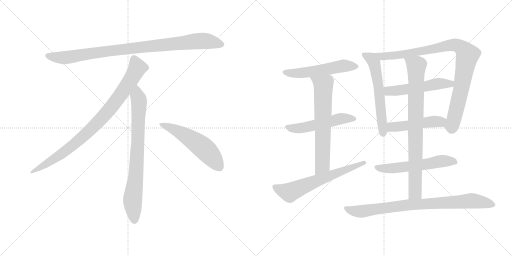
t = 0.00 s
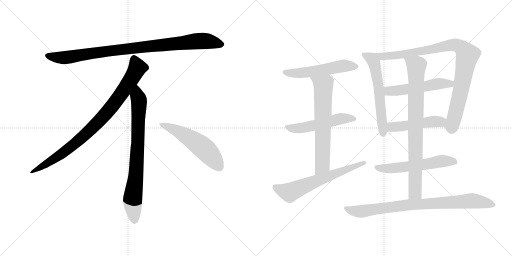
t = 2.44 s
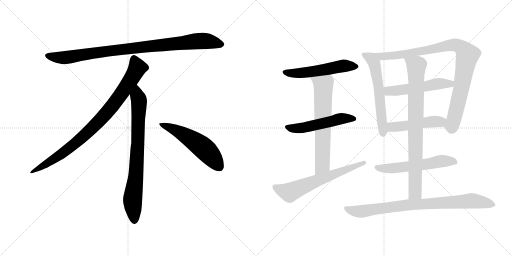
t = 4.89 s
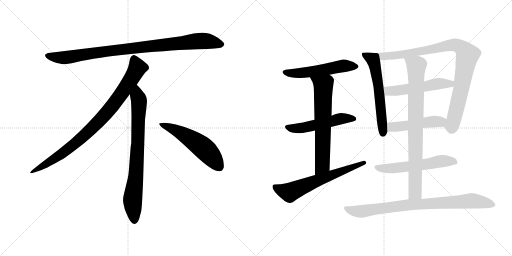
t = 7.33 s
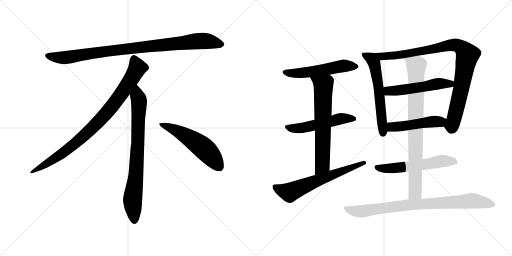
t = 9.77 s
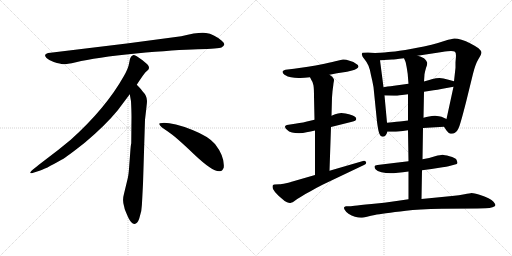
t = 12.22 s

The animated SVG that drew these frames (rendered in a browser with its animation timeline set to each time). Animation: 15 CSS @keyframes rules; one cycle of 12.22 s.

<svg version="1.1" viewBox="0 0 2048 1024" xmlns="http://www.w3.org/2000/svg">
  <g stroke="lightgray" stroke-dasharray="1,1" stroke-width="1" transform="scale(4, 4)">
    <line x1="0" y1="0" x2="256" y2="256"></line>
    <line x1="256" y1="0" x2="0" y2="256"></line>
    <line x1="128" y1="0" x2="128" y2="256"></line>
    <line x1="0" y1="128" x2="256" y2="128"></line>
    <line x1="256" y1="0" x2="512" y2="256"></line>
    <line x1="512" y1="0" x2="256" y2="256"></line>
    <line x1="384" y1="0" x2="384" y2="256"></line>
    <line x1="256" y1="128" x2="512" y2="128"></line>
  </g>
<g transform="scale(1, -1) translate(0, -850)">
   <style type="text/css">
    @keyframes keyframes0 {
      from {
       stroke: black;
       stroke-dashoffset: 952;
       stroke-width: 128;
       }
       76% {
       animation-timing-function: step-end;
       stroke: black;
       stroke-dashoffset: 0;
       stroke-width: 128;
       }
       to {
       stroke: black;
       stroke-width: 1024;
       }
       }
       #make-me-a-hanzi-animation-0 {
         animation: keyframes0 1.024740s both;
         animation-delay: 0.000000s;
         animation-timing-function: linear;
       }
    @keyframes keyframes1 {
      from {
       stroke: black;
       stroke-dashoffset: 897;
       stroke-width: 128;
       }
       74% {
       animation-timing-function: step-end;
       stroke: black;
       stroke-dashoffset: 0;
       stroke-width: 128;
       }
       to {
       stroke: black;
       stroke-width: 1024;
       }
       }
       #make-me-a-hanzi-animation-1 {
         animation: keyframes1 0.979980s both;
         animation-delay: 1.024740s;
         animation-timing-function: linear;
       }
    @keyframes keyframes2 {
      from {
       stroke: black;
       stroke-dashoffset: 792;
       stroke-width: 128;
       }
       72% {
       animation-timing-function: step-end;
       stroke: black;
       stroke-dashoffset: 0;
       stroke-width: 128;
       }
       to {
       stroke: black;
       stroke-width: 1024;
       }
       }
       #make-me-a-hanzi-animation-2 {
         animation: keyframes2 0.894531s both;
         animation-delay: 2.004720s;
         animation-timing-function: linear;
       }
    @keyframes keyframes3 {
      from {
       stroke: black;
       stroke-dashoffset: 548;
       stroke-width: 128;
       }
       64% {
       animation-timing-function: step-end;
       stroke: black;
       stroke-dashoffset: 0;
       stroke-width: 128;
       }
       to {
       stroke: black;
       stroke-width: 1024;
       }
       }
       #make-me-a-hanzi-animation-3 {
         animation: keyframes3 0.695964s both;
         animation-delay: 2.899251s;
         animation-timing-function: linear;
       }
    @keyframes keyframes4 {
      from {
       stroke: black;
       stroke-dashoffset: 546;
       stroke-width: 128;
       }
       64% {
       animation-timing-function: step-end;
       stroke: black;
       stroke-dashoffset: 0;
       stroke-width: 128;
       }
       to {
       stroke: black;
       stroke-width: 1024;
       }
       }
       #make-me-a-hanzi-animation-4 {
         animation: keyframes4 0.694336s both;
         animation-delay: 3.595215s;
         animation-timing-function: linear;
       }
    @keyframes keyframes5 {
      from {
       stroke: black;
       stroke-dashoffset: 530;
       stroke-width: 128;
       }
       63% {
       animation-timing-function: step-end;
       stroke: black;
       stroke-dashoffset: 0;
       stroke-width: 128;
       }
       to {
       stroke: black;
       stroke-width: 1024;
       }
       }
       #make-me-a-hanzi-animation-5 {
         animation: keyframes5 0.681315s both;
         animation-delay: 4.289551s;
         animation-timing-function: linear;
       }
    @keyframes keyframes6 {
      from {
       stroke: black;
       stroke-dashoffset: 667;
       stroke-width: 128;
       }
       68% {
       animation-timing-function: step-end;
       stroke: black;
       stroke-dashoffset: 0;
       stroke-width: 128;
       }
       to {
       stroke: black;
       stroke-width: 1024;
       }
       }
       #make-me-a-hanzi-animation-6 {
         animation: keyframes6 0.792806s both;
         animation-delay: 4.970866s;
         animation-timing-function: linear;
       }
    @keyframes keyframes7 {
      from {
       stroke: black;
       stroke-dashoffset: 643;
       stroke-width: 128;
       }
       68% {
       animation-timing-function: step-end;
       stroke: black;
       stroke-dashoffset: 0;
       stroke-width: 128;
       }
       to {
       stroke: black;
       stroke-width: 1024;
       }
       }
       #make-me-a-hanzi-animation-7 {
         animation: keyframes7 0.773275s both;
         animation-delay: 5.763672s;
         animation-timing-function: linear;
       }
    @keyframes keyframes8 {
      from {
       stroke: black;
       stroke-dashoffset: 598;
       stroke-width: 128;
       }
       66% {
       animation-timing-function: step-end;
       stroke: black;
       stroke-dashoffset: 0;
       stroke-width: 128;
       }
       to {
       stroke: black;
       stroke-width: 1024;
       }
       }
       #make-me-a-hanzi-animation-8 {
         animation: keyframes8 0.736654s both;
         animation-delay: 6.536947s;
         animation-timing-function: linear;
       }
    @keyframes keyframes9 {
      from {
       stroke: black;
       stroke-dashoffset: 950;
       stroke-width: 128;
       }
       76% {
       animation-timing-function: step-end;
       stroke: black;
       stroke-dashoffset: 0;
       stroke-width: 128;
       }
       to {
       stroke: black;
       stroke-width: 1024;
       }
       }
       #make-me-a-hanzi-animation-9 {
         animation: keyframes9 1.023112s both;
         animation-delay: 7.273601s;
         animation-timing-function: linear;
       }
    @keyframes keyframes10 {
      from {
       stroke: black;
       stroke-dashoffset: 530;
       stroke-width: 128;
       }
       63% {
       animation-timing-function: step-end;
       stroke: black;
       stroke-dashoffset: 0;
       stroke-width: 128;
       }
       to {
       stroke: black;
       stroke-width: 1024;
       }
       }
       #make-me-a-hanzi-animation-10 {
         animation: keyframes10 0.681315s both;
         animation-delay: 8.296713s;
         animation-timing-function: linear;
       }
    @keyframes keyframes11 {
      from {
       stroke: black;
       stroke-dashoffset: 487;
       stroke-width: 128;
       }
       61% {
       animation-timing-function: step-end;
       stroke: black;
       stroke-dashoffset: 0;
       stroke-width: 128;
       }
       to {
       stroke: black;
       stroke-width: 1024;
       }
       }
       #make-me-a-hanzi-animation-11 {
         animation: keyframes11 0.646322s both;
         animation-delay: 8.978028s;
         animation-timing-function: linear;
       }
    @keyframes keyframes12 {
      from {
       stroke: black;
       stroke-dashoffset: 576;
       stroke-width: 128;
       }
       65% {
       animation-timing-function: step-end;
       stroke: black;
       stroke-dashoffset: 0;
       stroke-width: 128;
       }
       to {
       stroke: black;
       stroke-width: 1024;
       }
       }
       #make-me-a-hanzi-animation-12 {
         animation: keyframes12 0.718750s both;
         animation-delay: 9.624350s;
         animation-timing-function: linear;
       }
    @keyframes keyframes13 {
      from {
       stroke: black;
       stroke-dashoffset: 837;
       stroke-width: 128;
       }
       73% {
       animation-timing-function: step-end;
       stroke: black;
       stroke-dashoffset: 0;
       stroke-width: 128;
       }
       to {
       stroke: black;
       stroke-width: 1024;
       }
       }
       #make-me-a-hanzi-animation-13 {
         animation: keyframes13 0.931152s both;
         animation-delay: 10.343100s;
         animation-timing-function: linear;
       }
    @keyframes keyframes14 {
      from {
       stroke: black;
       stroke-dashoffset: 852;
       stroke-width: 128;
       }
       73% {
       animation-timing-function: step-end;
       stroke: black;
       stroke-dashoffset: 0;
       stroke-width: 128;
       }
       to {
       stroke: black;
       stroke-width: 1024;
       }
       }
       #make-me-a-hanzi-animation-14 {
         animation: keyframes14 0.943359s both;
         animation-delay: 11.274252s;
         animation-timing-function: linear;
       }
</style>
<path d="M 725.0 705.5 L 507.0 676.5 L 202.0 639.5 Q 169.0 636.5 186.0 618.5 Q 194.0 611.5 215.0 602.5 Q 243.0 594.5 252.0 593.5 Q 262.0 592.5 304.0 601.5 Q 382.0 620.5 544.0 636.5 Q 706.0 651.5 791.0 653.5 Q 876.0 655.5 886.0 660.5 Q 908.0 670.5 887.0 687.5 Q 855.0 714.5 824.0 718.5 Q 794.0 722.5 725.0 705.5 Z" fill="lightgray"></path> 
<path d="M 547.0 511.5 Q 575.0 554.5 582.0 561.5 L 593.0 571.5 Q 596.0 574.5 596.0 580.5 Q 596.0 585.5 589.0 593.5 Q 571.0 610.5 547.0 625.5 Q 536.0 630.5 532.0 629.5 L 527.0 626.5 Q 525.0 625.5 523.0 621.5 Q 521.0 616.5 520.0 615.5 L 516.0 595.5 Q 513.0 576.5 495.0 545.5 Q 423.0 417.5 283.0 291.5 Q 234.0 250.5 179.0 209.5 Q 125.0 168.5 123.0 163.5 Q 116.0 153.5 133.0 159.5 L 158.0 167.5 Q 178.0 172.5 246.0 211.5 Q 267.0 222.5 340.0 280.5 Q 421.0 348.5 471.0 409.5 L 519.0 473.5 L 547.0 511.5 Z" fill="lightgray"></path> 
<path d="M 572.0 115.5 L 580.0 371.5 L 586.0 423.5 Q 588.0 439.5 588.0 446.5 Q 588.0 467.5 570.0 485.5 Q 568.0 490.5 547.0 511.5 C 526.0 533.5 514.0 503.5 519.0 473.5 L 524.0 445.5 Q 526.0 404.5 526.0 383.5 L 525.0 277.5 Q 523.0 271.5 521.0 241.5 L 517.0 188.5 Q 515.0 155.5 511.0 137.5 L 496.0 75.5 Q 488.0 47.5 497.0 22.5 L 499.0 13.5 Q 501.0 7.5 513.0 -19.5 Q 526.0 -46.5 538.0 -45.5 Q 550.0 -44.5 557.0 -23.5 L 565.0 6.5 Q 568.0 29.5 569.0 57.5 L 572.0 115.5 Z" fill="lightgray"></path> 
<path d="M 637.0 354.5 Q 640.0 343.5 670.0 325.5 Q 700.0 306.5 776.0 233.5 Q 853.0 160.5 880.0 165.5 Q 890.0 166.5 895.0 180.5 Q 899.0 224.5 860.0 274.5 Q 835.0 304.5 770.0 330.5 Q 687.0 361.5 649.0 358.5 Q 636.0 358.5 637.0 354.5 Z" fill="lightgray"></path> 
<path d="M 1318.0 551.5 L 1348.0 557.5 L 1388.0 563.5 L 1408.0 568.5 Q 1420.0 571.5 1426.0 575.5 Q 1433.0 579.5 1434.0 583.5 L 1434.0 584.5 Q 1434.0 590.5 1424.0 595.5 Q 1416.0 603.5 1398.0 607.5 Q 1384.0 612.5 1375.0 612.5 L 1372.0 612.5 Q 1364.0 611.5 1350.0 607.5 Q 1335.0 603.5 1298.0 595.5 Q 1260.0 587.5 1232.0 583.5 L 1176.0 575.5 L 1142.0 571.5 Q 1133.0 569.5 1130.0 564.5 L 1130.0 562.5 Q 1130.0 557.5 1138.0 551.5 Q 1151.0 543.5 1164.0 541.5 Q 1178.0 538.5 1194.0 538.5 L 1201.0 538.5 Q 1216.0 538.5 1240.0 541.5 L 1318.0 551.5 Z" fill="lightgray"></path> 
<path d="M 1324.0 342.5 L 1408.0 363.5 Q 1424.0 367.5 1425.0 373.5 L 1425.0 375.5 Q 1425.0 380.5 1420.0 383.5 Q 1414.0 389.5 1396.0 393.5 Q 1379.0 397.5 1374.0 397.5 Q 1369.0 398.5 1365.0 398.5 Q 1358.0 398.5 1352.0 396.5 Q 1342.0 394.5 1326.0 387.5 L 1258.0 371.5 L 1232.0 365.5 Q 1219.0 361.5 1180.0 355.5 L 1154.0 351.5 Q 1140.0 349.5 1140.0 343.5 Q 1140.0 337.5 1148.0 331.5 Q 1155.0 323.5 1168.0 320.5 Q 1180.0 317.5 1196.0 317.5 Q 1212.0 317.5 1226.0 321.5 Q 1242.0 323.5 1260.0 328.5 L 1324.0 342.5 Z" fill="lightgray"></path> 
<path d="M 1318.0 167.5 L 1324.0 342.5 L 1326.0 387.5 L 1328.0 460.5 L 1330.0 485.5 Q 1334.0 516.5 1334.0 517.5 Q 1336.0 527.5 1336.0 530.5 L 1336.0 531.5 Q 1336.0 534.5 1332.0 539.5 Q 1330.0 543.5 1318.0 551.5 C 1294.0 569.5 1226.0 568.5 1240.0 541.5 L 1246.0 529.5 Q 1252.0 522.5 1254.0 508.5 Q 1256.0 494.5 1256.0 465.5 L 1258.0 371.5 L 1260.0 328.5 L 1260.0 150.5 C 1260.0 120.5 1317.0 137.5 1318.0 167.5 Z" fill="lightgray"></path> 
<path d="M 1260.0 150.5 L 1170.0 124.5 Q 1164.0 122.5 1144.0 117.5 Q 1124.0 113.5 1118.0 113.5 L 1098.0 112.5 Q 1094.0 111.5 1092.0 110.5 Q 1090.0 108.5 1090.0 104.5 Q 1090.0 100.5 1092.0 94.5 Q 1098.0 82.5 1114.0 67.5 L 1128.0 55.5 Q 1138.0 45.5 1148.0 41.5 Q 1155.0 38.5 1160.0 38.5 Q 1162.0 38.5 1164.0 39.5 Q 1170.0 40.5 1178.0 46.5 Q 1186.0 53.5 1204.0 63.5 Q 1222.0 75.5 1244.0 86.5 Q 1264.0 98.5 1290.0 111.5 L 1456.0 190.5 Q 1465.0 194.5 1465.0 199.5 Q 1465.0 200.5 1464.0 202.5 Q 1461.0 207.5 1456.0 207.5 Q 1454.0 207.5 1452.0 206.5 L 1318.0 167.5 L 1260.0 150.5 Z" fill="lightgray"></path> 
<path d="M 1500.0 638.5 L 1472.0 640.5 L 1450.0 639.5 Q 1447.0 636.5 1447.0 633.5 Q 1447.0 632.5 1448.0 630.5 Q 1448.0 624.5 1458.0 613.5 Q 1468.0 601.5 1474.0 587.5 Q 1480.0 573.5 1484.0 549.5 Q 1490.0 525.5 1494.0 502.5 L 1508.0 363.5 Q 1513.0 325.5 1518.0 314.5 Q 1522.0 303.5 1530.0 303.5 Q 1537.0 303.5 1542.0 308.5 Q 1546.0 313.5 1550.0 323.5 L 1548.0 359.5 L 1538.0 468.5 L 1534.0 501.5 L 1520.0 609.5 C 1516.0 637.5 1516.0 637.5 1500.0 638.5 Z" fill="lightgray"></path> 
<path d="M 1776.0 343.5 L 1786.0 328.5 Q 1794.0 317.5 1802.0 315.5 L 1807.0 315.5 Q 1814.0 315.5 1820.0 319.5 Q 1830.0 326.5 1834.0 337.5 Q 1840.0 347.5 1864.0 441.5 L 1892.0 555.5 Q 1902.0 595.5 1914.0 614.5 Q 1926.0 633.5 1926.0 640.5 Q 1925.0 647.5 1914.0 657.5 Q 1903.0 665.5 1882.0 676.5 Q 1863.0 686.5 1846.0 691.5 Q 1829.0 696.5 1818.0 696.5 Q 1808.0 695.5 1780.0 687.5 Q 1750.0 677.5 1726.0 671.5 Q 1704.0 665.5 1648.0 655.5 Q 1590.0 645.5 1566.0 643.5 Q 1543.0 640.5 1500.0 638.5 C 1470.0 636.5 1490.0 607.5 1520.0 609.5 L 1568.0 612.5 Q 1576.0 612.5 1616.0 617.5 L 1670.0 627.5 L 1768.0 642.5 Q 1793.0 646.5 1804.0 646.5 Q 1815.0 645.5 1820.0 643.5 Q 1824.0 639.5 1824.0 626.5 Q 1824.0 625.5 1822.0 601.5 L 1822.0 579.5 L 1816.0 525.5 L 1814.0 503.5 L 1786.0 374.5 C 1780.0 345.5 1774.0 347.5 1776.0 343.5 Z" fill="lightgray"></path> 
<path d="M 1634.0 515.5 L 1576.0 507.5 Q 1570.0 507.5 1534.0 501.5 C 1504.0 496.5 1508.0 469.5 1538.0 468.5 L 1576.0 467.5 L 1580.0 467.5 Q 1587.0 467.5 1600.0 469.5 Q 1617.0 471.5 1632.0 473.5 L 1696.0 483.5 L 1734.0 489.5 Q 1748.0 491.5 1770.0 495.5 L 1814.0 503.5 C 1844.0 508.5 1845.0 517.5 1816.0 525.5 L 1794.0 531.5 Q 1772.0 537.5 1758.0 538.5 Q 1744.0 538.5 1730.0 534.5 Q 1714.0 529.5 1696.0 524.5 L 1634.0 515.5 Z" fill="lightgray"></path> 
<path d="M 1692.0 338.5 L 1776.0 343.5 C 1806.0 345.5 1813.0 362.5 1786.0 374.5 L 1766.0 383.5 Q 1758.0 386.5 1740.0 387.5 Q 1727.0 387.5 1716.0 384.5 Q 1706.0 382.5 1694.0 379.5 L 1632.0 368.5 L 1608.0 365.5 Q 1594.0 364.5 1548.0 359.5 C 1518.0 356.5 1520.0 323.5 1550.0 323.5 L 1576.0 323.5 Q 1582.0 323.5 1594.0 324.5 Q 1610.0 326.5 1632.0 329.5 L 1692.0 338.5 Z" fill="lightgray"></path> 
<path d="M 1688.0 169.5 L 1726.0 174.5 L 1770.0 181.5 Q 1787.0 183.5 1794.0 185.5 L 1820.0 192.5 Q 1829.0 194.5 1830.0 198.5 Q 1830.0 201.5 1826.0 211.5 Q 1822.0 219.5 1798.0 225.5 Q 1776.0 231.5 1770.0 231.5 Q 1763.0 231.5 1740.0 225.5 Q 1718.0 218.5 1690.0 213.5 L 1634.0 205.5 L 1592.0 200.5 L 1534.0 193.5 L 1510.0 190.5 Q 1499.0 189.5 1498.0 185.5 L 1498.0 183.5 Q 1498.0 179.5 1502.0 173.5 Q 1508.0 165.5 1526.0 161.5 Q 1543.0 157.5 1562.0 157.5 Q 1572.0 157.5 1592.0 159.5 Q 1610.0 161.5 1634.0 164.5 L 1688.0 169.5 Z" fill="lightgray"></path> 
<path d="M 1634.0 164.5 L 1634.0 53.5 C 1634.0 23.5 1685.0 24.5 1686.0 54.5 L 1688.0 169.5 L 1690.0 213.5 L 1692.0 338.5 L 1694.0 379.5 L 1696.0 483.5 L 1696.0 524.5 L 1698.0 553.5 Q 1700.0 565.5 1704.0 578.5 Q 1709.0 591.5 1709.0 597.5 Q 1709.0 600.5 1708.0 601.5 Q 1706.0 607.5 1700.0 613.5 Q 1694.0 621.5 1670.0 627.5 C 1641.0 636.5 1605.0 645.5 1616.0 617.5 L 1622.0 603.5 Q 1624.0 597.5 1628.0 573.5 Q 1632.0 550.5 1632.0 539.5 L 1634.0 515.5 L 1632.0 473.5 L 1632.0 368.5 L 1632.0 329.5 L 1634.0 205.5 L 1634.0 164.5 Z" fill="lightgray"></path> 
<path d="M 1634.0 53.5 L 1586.0 46.5 Q 1537.0 39.5 1486.0 34.5 Q 1436.0 29.5 1418.0 27.5 Q 1400.0 25.5 1394.0 25.5 L 1384.0 25.5 Q 1378.0 24.5 1376.0 20.5 L 1376.0 19.5 Q 1376.0 15.5 1380.0 9.5 Q 1384.0 2.5 1394.0 -4.5 Q 1406.0 -12.5 1420.0 -16.5 Q 1433.0 -20.5 1444.0 -20.5 L 1448.0 -20.5 Q 1452.0 -20.5 1468.0 -16.5 Q 1484.0 -12.5 1499.0 -9.5 Q 1514.0 -6.5 1544.0 -2.5 Q 1576.0 2.5 1624.0 7.5 Q 1672.0 13.5 1768.0 15.5 L 1910.0 16.5 L 1942.0 17.5 Q 1960.0 17.5 1970.0 21.5 Q 1982.0 25.5 1982.0 30.5 Q 1980.0 35.5 1974.0 43.5 Q 1968.0 50.5 1954.0 57.5 Q 1940.0 65.5 1918.0 71.5 Q 1896.0 78.5 1886.0 78.5 Q 1880.0 77.5 1858.0 73.5 Q 1838.0 69.5 1808.0 66.5 L 1686.0 54.5 L 1634.0 53.5 Z" fill="lightgray"></path> 
      <clipPath id="make-me-a-hanzi-clip-0">
      <path d="M 725.0 705.5 L 507.0 676.5 L 202.0 639.5 Q 169.0 636.5 186.0 618.5 Q 194.0 611.5 215.0 602.5 Q 243.0 594.5 252.0 593.5 Q 262.0 592.5 304.0 601.5 Q 382.0 620.5 544.0 636.5 Q 706.0 651.5 791.0 653.5 Q 876.0 655.5 886.0 660.5 Q 908.0 670.5 887.0 687.5 Q 855.0 714.5 824.0 718.5 Q 794.0 722.5 725.0 705.5 Z" fill="lightgray"></path>
      </clipPath>
      <path clip-path="url(#make-me-a-hanzi-clip-0)" d="M 194.0 628.5 L 216.0 621.5 L 273.0 621.5 L 502.0 654.5 L 785.0 685.5 L 824.0 686.5 L 884.0 674.5 " fill="none" id="make-me-a-hanzi-animation-0" stroke-dasharray="824 1648" stroke-linecap="round"></path>

      <clipPath id="make-me-a-hanzi-clip-1">
      <path d="M 547.0 511.5 Q 575.0 554.5 582.0 561.5 L 593.0 571.5 Q 596.0 574.5 596.0 580.5 Q 596.0 585.5 589.0 593.5 Q 571.0 610.5 547.0 625.5 Q 536.0 630.5 532.0 629.5 L 527.0 626.5 Q 525.0 625.5 523.0 621.5 Q 521.0 616.5 520.0 615.5 L 516.0 595.5 Q 513.0 576.5 495.0 545.5 Q 423.0 417.5 283.0 291.5 Q 234.0 250.5 179.0 209.5 Q 125.0 168.5 123.0 163.5 Q 116.0 153.5 133.0 159.5 L 158.0 167.5 Q 178.0 172.5 246.0 211.5 Q 267.0 222.5 340.0 280.5 Q 421.0 348.5 471.0 409.5 L 519.0 473.5 L 547.0 511.5 Z" fill="lightgray"></path>
      </clipPath>
      <path clip-path="url(#make-me-a-hanzi-clip-1)" d="M 537.0 616.5 L 550.0 579.5 L 546.0 570.5 L 500.0 496.5 L 420.0 391.5 L 318.0 290.5 L 263.0 246.5 L 128.0 162.5 " fill="none" id="make-me-a-hanzi-animation-1" stroke-dasharray="769 1538" stroke-linecap="round"></path>

      <clipPath id="make-me-a-hanzi-clip-2">
      <path d="M 572.0 115.5 L 580.0 371.5 L 586.0 423.5 Q 588.0 439.5 588.0 446.5 Q 588.0 467.5 570.0 485.5 Q 568.0 490.5 547.0 511.5 C 526.0 533.5 514.0 503.5 519.0 473.5 L 524.0 445.5 Q 526.0 404.5 526.0 383.5 L 525.0 277.5 Q 523.0 271.5 521.0 241.5 L 517.0 188.5 Q 515.0 155.5 511.0 137.5 L 496.0 75.5 Q 488.0 47.5 497.0 22.5 L 499.0 13.5 Q 501.0 7.5 513.0 -19.5 Q 526.0 -46.5 538.0 -45.5 Q 550.0 -44.5 557.0 -23.5 L 565.0 6.5 Q 568.0 29.5 569.0 57.5 L 572.0 115.5 Z" fill="lightgray"></path>
      </clipPath>
      <path clip-path="url(#make-me-a-hanzi-clip-2)" d="M 548.0 500.5 L 549.0 466.5 L 556.0 448.5 L 552.0 289.5 L 544.0 154.5 L 530.0 45.5 L 538.0 -32.5 " fill="none" id="make-me-a-hanzi-animation-2" stroke-dasharray="664 1328" stroke-linecap="round"></path>

      <clipPath id="make-me-a-hanzi-clip-3">
      <path d="M 637.0 354.5 Q 640.0 343.5 670.0 325.5 Q 700.0 306.5 776.0 233.5 Q 853.0 160.5 880.0 165.5 Q 890.0 166.5 895.0 180.5 Q 899.0 224.5 860.0 274.5 Q 835.0 304.5 770.0 330.5 Q 687.0 361.5 649.0 358.5 Q 636.0 358.5 637.0 354.5 Z" fill="lightgray"></path>
      </clipPath>
      <path clip-path="url(#make-me-a-hanzi-clip-3)" d="M 644.0 353.5 L 687.0 337.5 L 792.0 275.5 L 840.0 232.5 L 876.0 184.5 " fill="none" id="make-me-a-hanzi-animation-3" stroke-dasharray="420 840" stroke-linecap="round"></path>

      <clipPath id="make-me-a-hanzi-clip-4">
      <path d="M 1318.0 551.5 L 1348.0 557.5 L 1388.0 563.5 L 1408.0 568.5 Q 1420.0 571.5 1426.0 575.5 Q 1433.0 579.5 1434.0 583.5 L 1434.0 584.5 Q 1434.0 590.5 1424.0 595.5 Q 1416.0 603.5 1398.0 607.5 Q 1384.0 612.5 1375.0 612.5 L 1372.0 612.5 Q 1364.0 611.5 1350.0 607.5 Q 1335.0 603.5 1298.0 595.5 Q 1260.0 587.5 1232.0 583.5 L 1176.0 575.5 L 1142.0 571.5 Q 1133.0 569.5 1130.0 564.5 L 1130.0 562.5 Q 1130.0 557.5 1138.0 551.5 Q 1151.0 543.5 1164.0 541.5 Q 1178.0 538.5 1194.0 538.5 L 1201.0 538.5 Q 1216.0 538.5 1240.0 541.5 L 1318.0 551.5 Z" fill="lightgray"></path>
      </clipPath>
      <path clip-path="url(#make-me-a-hanzi-clip-4)" d="M 1139.0 563.5 L 1206.0 558.5 L 1362.0 585.5 L 1426.0 584.5 " fill="none" id="make-me-a-hanzi-animation-4" stroke-dasharray="418 836" stroke-linecap="round"></path>

      <clipPath id="make-me-a-hanzi-clip-5">
      <path d="M 1324.0 342.5 L 1408.0 363.5 Q 1424.0 367.5 1425.0 373.5 L 1425.0 375.5 Q 1425.0 380.5 1420.0 383.5 Q 1414.0 389.5 1396.0 393.5 Q 1379.0 397.5 1374.0 397.5 Q 1369.0 398.5 1365.0 398.5 Q 1358.0 398.5 1352.0 396.5 Q 1342.0 394.5 1326.0 387.5 L 1258.0 371.5 L 1232.0 365.5 Q 1219.0 361.5 1180.0 355.5 L 1154.0 351.5 Q 1140.0 349.5 1140.0 343.5 Q 1140.0 337.5 1148.0 331.5 Q 1155.0 323.5 1168.0 320.5 Q 1180.0 317.5 1196.0 317.5 Q 1212.0 317.5 1226.0 321.5 Q 1242.0 323.5 1260.0 328.5 L 1324.0 342.5 Z" fill="lightgray"></path>
      </clipPath>
      <path clip-path="url(#make-me-a-hanzi-clip-5)" d="M 1149.0 340.5 L 1202.0 337.5 L 1362.0 375.5 L 1418.0 374.5 " fill="none" id="make-me-a-hanzi-animation-5" stroke-dasharray="402 804" stroke-linecap="round"></path>

      <clipPath id="make-me-a-hanzi-clip-6">
      <path d="M 1318.0 167.5 L 1324.0 342.5 L 1326.0 387.5 L 1328.0 460.5 L 1330.0 485.5 Q 1334.0 516.5 1334.0 517.5 Q 1336.0 527.5 1336.0 530.5 L 1336.0 531.5 Q 1336.0 534.5 1332.0 539.5 Q 1330.0 543.5 1318.0 551.5 C 1294.0 569.5 1226.0 568.5 1240.0 541.5 L 1246.0 529.5 Q 1252.0 522.5 1254.0 508.5 Q 1256.0 494.5 1256.0 465.5 L 1258.0 371.5 L 1260.0 328.5 L 1260.0 150.5 C 1260.0 120.5 1317.0 137.5 1318.0 167.5 Z" fill="lightgray"></path>
      </clipPath>
      <path clip-path="url(#make-me-a-hanzi-clip-6)" d="M 1248.0 538.5 L 1283.0 517.5 L 1294.0 498.5 L 1290.0 192.5 L 1266.0 157.5 " fill="none" id="make-me-a-hanzi-animation-6" stroke-dasharray="539 1078" stroke-linecap="round"></path>

      <clipPath id="make-me-a-hanzi-clip-7">
      <path d="M 1260.0 150.5 L 1170.0 124.5 Q 1164.0 122.5 1144.0 117.5 Q 1124.0 113.5 1118.0 113.5 L 1098.0 112.5 Q 1094.0 111.5 1092.0 110.5 Q 1090.0 108.5 1090.0 104.5 Q 1090.0 100.5 1092.0 94.5 Q 1098.0 82.5 1114.0 67.5 L 1128.0 55.5 Q 1138.0 45.5 1148.0 41.5 Q 1155.0 38.5 1160.0 38.5 Q 1162.0 38.5 1164.0 39.5 Q 1170.0 40.5 1178.0 46.5 Q 1186.0 53.5 1204.0 63.5 Q 1222.0 75.5 1244.0 86.5 Q 1264.0 98.5 1290.0 111.5 L 1456.0 190.5 Q 1465.0 194.5 1465.0 199.5 Q 1465.0 200.5 1464.0 202.5 Q 1461.0 207.5 1456.0 207.5 Q 1454.0 207.5 1452.0 206.5 L 1318.0 167.5 L 1260.0 150.5 Z" fill="lightgray"></path>
      </clipPath>
      <path clip-path="url(#make-me-a-hanzi-clip-7)" d="M 1097.0 105.5 L 1158.0 80.5 L 1457.0 198.5 " fill="none" id="make-me-a-hanzi-animation-7" stroke-dasharray="515 1030" stroke-linecap="round"></path>

      <clipPath id="make-me-a-hanzi-clip-8">
      <path d="M 1500.0 638.5 L 1472.0 640.5 L 1450.0 639.5 Q 1447.0 636.5 1447.0 633.5 Q 1447.0 632.5 1448.0 630.5 Q 1448.0 624.5 1458.0 613.5 Q 1468.0 601.5 1474.0 587.5 Q 1480.0 573.5 1484.0 549.5 Q 1490.0 525.5 1494.0 502.5 L 1508.0 363.5 Q 1513.0 325.5 1518.0 314.5 Q 1522.0 303.5 1530.0 303.5 Q 1537.0 303.5 1542.0 308.5 Q 1546.0 313.5 1550.0 323.5 L 1548.0 359.5 L 1538.0 468.5 L 1534.0 501.5 L 1520.0 609.5 C 1516.0 637.5 1516.0 637.5 1500.0 638.5 Z" fill="lightgray"></path>
      </clipPath>
      <path clip-path="url(#make-me-a-hanzi-clip-8)" d="M 1454.0 634.5 L 1487.0 615.5 L 1501.0 583.5 L 1518.0 471.5 L 1531.0 316.5 " fill="none" id="make-me-a-hanzi-animation-8" stroke-dasharray="470 940" stroke-linecap="round"></path>

      <clipPath id="make-me-a-hanzi-clip-9">
      <path d="M 1776.0 343.5 L 1786.0 328.5 Q 1794.0 317.5 1802.0 315.5 L 1807.0 315.5 Q 1814.0 315.5 1820.0 319.5 Q 1830.0 326.5 1834.0 337.5 Q 1840.0 347.5 1864.0 441.5 L 1892.0 555.5 Q 1902.0 595.5 1914.0 614.5 Q 1926.0 633.5 1926.0 640.5 Q 1925.0 647.5 1914.0 657.5 Q 1903.0 665.5 1882.0 676.5 Q 1863.0 686.5 1846.0 691.5 Q 1829.0 696.5 1818.0 696.5 Q 1808.0 695.5 1780.0 687.5 Q 1750.0 677.5 1726.0 671.5 Q 1704.0 665.5 1648.0 655.5 Q 1590.0 645.5 1566.0 643.5 Q 1543.0 640.5 1500.0 638.5 C 1470.0 636.5 1490.0 607.5 1520.0 609.5 L 1568.0 612.5 Q 1576.0 612.5 1616.0 617.5 L 1670.0 627.5 L 1768.0 642.5 Q 1793.0 646.5 1804.0 646.5 Q 1815.0 645.5 1820.0 643.5 Q 1824.0 639.5 1824.0 626.5 Q 1824.0 625.5 1822.0 601.5 L 1822.0 579.5 L 1816.0 525.5 L 1814.0 503.5 L 1786.0 374.5 C 1780.0 345.5 1774.0 347.5 1776.0 343.5 Z" fill="lightgray"></path>
      </clipPath>
      <path clip-path="url(#make-me-a-hanzi-clip-9)" d="M 1508.0 637.5 L 1528.0 625.5 L 1589.0 629.5 L 1812.0 670.5 L 1843.0 662.5 L 1859.0 646.5 L 1870.0 630.5 L 1832.0 436.5 L 1809.0 351.5 L 1787.0 345.5 " fill="none" id="make-me-a-hanzi-animation-9" stroke-dasharray="822 1644" stroke-linecap="round"></path>

      <clipPath id="make-me-a-hanzi-clip-10">
      <path d="M 1634.0 515.5 L 1576.0 507.5 Q 1570.0 507.5 1534.0 501.5 C 1504.0 496.5 1508.0 469.5 1538.0 468.5 L 1576.0 467.5 L 1580.0 467.5 Q 1587.0 467.5 1600.0 469.5 Q 1617.0 471.5 1632.0 473.5 L 1696.0 483.5 L 1734.0 489.5 Q 1748.0 491.5 1770.0 495.5 L 1814.0 503.5 C 1844.0 508.5 1845.0 517.5 1816.0 525.5 L 1794.0 531.5 Q 1772.0 537.5 1758.0 538.5 Q 1744.0 538.5 1730.0 534.5 Q 1714.0 529.5 1696.0 524.5 L 1634.0 515.5 Z" fill="lightgray"></path>
      </clipPath>
      <path clip-path="url(#make-me-a-hanzi-clip-10)" d="M 1545.0 474.5 L 1554.0 486.5 L 1635.0 494.5 L 1742.0 514.5 L 1801.0 514.5 L 1809.0 520.5 " fill="none" id="make-me-a-hanzi-animation-10" stroke-dasharray="402 804" stroke-linecap="round"></path>

      <clipPath id="make-me-a-hanzi-clip-11">
      <path d="M 1692.0 338.5 L 1776.0 343.5 C 1806.0 345.5 1813.0 362.5 1786.0 374.5 L 1766.0 383.5 Q 1758.0 386.5 1740.0 387.5 Q 1727.0 387.5 1716.0 384.5 Q 1706.0 382.5 1694.0 379.5 L 1632.0 368.5 L 1608.0 365.5 Q 1594.0 364.5 1548.0 359.5 C 1518.0 356.5 1520.0 323.5 1550.0 323.5 L 1576.0 323.5 Q 1582.0 323.5 1594.0 324.5 Q 1610.0 326.5 1632.0 329.5 L 1692.0 338.5 Z" fill="lightgray"></path>
      </clipPath>
      <path clip-path="url(#make-me-a-hanzi-clip-11)" d="M 1557.0 329.5 L 1567.0 342.5 L 1761.0 363.5 L 1779.0 371.5 " fill="none" id="make-me-a-hanzi-animation-11" stroke-dasharray="359 718" stroke-linecap="round"></path>

      <clipPath id="make-me-a-hanzi-clip-12">
      <path d="M 1688.0 169.5 L 1726.0 174.5 L 1770.0 181.5 Q 1787.0 183.5 1794.0 185.5 L 1820.0 192.5 Q 1829.0 194.5 1830.0 198.5 Q 1830.0 201.5 1826.0 211.5 Q 1822.0 219.5 1798.0 225.5 Q 1776.0 231.5 1770.0 231.5 Q 1763.0 231.5 1740.0 225.5 Q 1718.0 218.5 1690.0 213.5 L 1634.0 205.5 L 1592.0 200.5 L 1534.0 193.5 L 1510.0 190.5 Q 1499.0 189.5 1498.0 185.5 L 1498.0 183.5 Q 1498.0 179.5 1502.0 173.5 Q 1508.0 165.5 1526.0 161.5 Q 1543.0 157.5 1562.0 157.5 Q 1572.0 157.5 1592.0 159.5 Q 1610.0 161.5 1634.0 164.5 L 1688.0 169.5 Z" fill="lightgray"></path>
      </clipPath>
      <path clip-path="url(#make-me-a-hanzi-clip-12)" d="M 1505.0 184.5 L 1523.0 176.5 L 1582.0 177.5 L 1768.0 206.5 L 1821.0 202.5 " fill="none" id="make-me-a-hanzi-animation-12" stroke-dasharray="448 896" stroke-linecap="round"></path>

      <clipPath id="make-me-a-hanzi-clip-13">
      <path d="M 1634.0 164.5 L 1634.0 53.5 C 1634.0 23.5 1685.0 24.5 1686.0 54.5 L 1688.0 169.5 L 1690.0 213.5 L 1692.0 338.5 L 1694.0 379.5 L 1696.0 483.5 L 1696.0 524.5 L 1698.0 553.5 Q 1700.0 565.5 1704.0 578.5 Q 1709.0 591.5 1709.0 597.5 Q 1709.0 600.5 1708.0 601.5 Q 1706.0 607.5 1700.0 613.5 Q 1694.0 621.5 1670.0 627.5 C 1641.0 636.5 1605.0 645.5 1616.0 617.5 L 1622.0 603.5 Q 1624.0 597.5 1628.0 573.5 Q 1632.0 550.5 1632.0 539.5 L 1634.0 515.5 L 1632.0 473.5 L 1632.0 368.5 L 1632.0 329.5 L 1634.0 205.5 L 1634.0 164.5 Z" fill="lightgray"></path>
      </clipPath>
      <path clip-path="url(#make-me-a-hanzi-clip-13)" d="M 1624.0 612.5 L 1666.0 582.5 L 1660.0 80.5 L 1640.0 61.5 " fill="none" id="make-me-a-hanzi-animation-13" stroke-dasharray="709 1418" stroke-linecap="round"></path>

      <clipPath id="make-me-a-hanzi-clip-14">
      <path d="M 1634.0 53.5 L 1586.0 46.5 Q 1537.0 39.5 1486.0 34.5 Q 1436.0 29.5 1418.0 27.5 Q 1400.0 25.5 1394.0 25.5 L 1384.0 25.5 Q 1378.0 24.5 1376.0 20.5 L 1376.0 19.5 Q 1376.0 15.5 1380.0 9.5 Q 1384.0 2.5 1394.0 -4.5 Q 1406.0 -12.5 1420.0 -16.5 Q 1433.0 -20.5 1444.0 -20.5 L 1448.0 -20.5 Q 1452.0 -20.5 1468.0 -16.5 Q 1484.0 -12.5 1499.0 -9.5 Q 1514.0 -6.5 1544.0 -2.5 Q 1576.0 2.5 1624.0 7.5 Q 1672.0 13.5 1768.0 15.5 L 1910.0 16.5 L 1942.0 17.5 Q 1960.0 17.5 1970.0 21.5 Q 1982.0 25.5 1982.0 30.5 Q 1980.0 35.5 1974.0 43.5 Q 1968.0 50.5 1954.0 57.5 Q 1940.0 65.5 1918.0 71.5 Q 1896.0 78.5 1886.0 78.5 Q 1880.0 77.5 1858.0 73.5 Q 1838.0 69.5 1808.0 66.5 L 1686.0 54.5 L 1634.0 53.5 Z" fill="lightgray"></path>
      </clipPath>
      <path clip-path="url(#make-me-a-hanzi-clip-14)" d="M 1382.0 20.5 L 1409.0 7.5 L 1440.0 4.5 L 1631.0 31.5 L 1893.0 47.5 L 1971.0 32.5 " fill="none" id="make-me-a-hanzi-animation-14" stroke-dasharray="724 1448" stroke-linecap="round"></path>

</g>
</svg>
